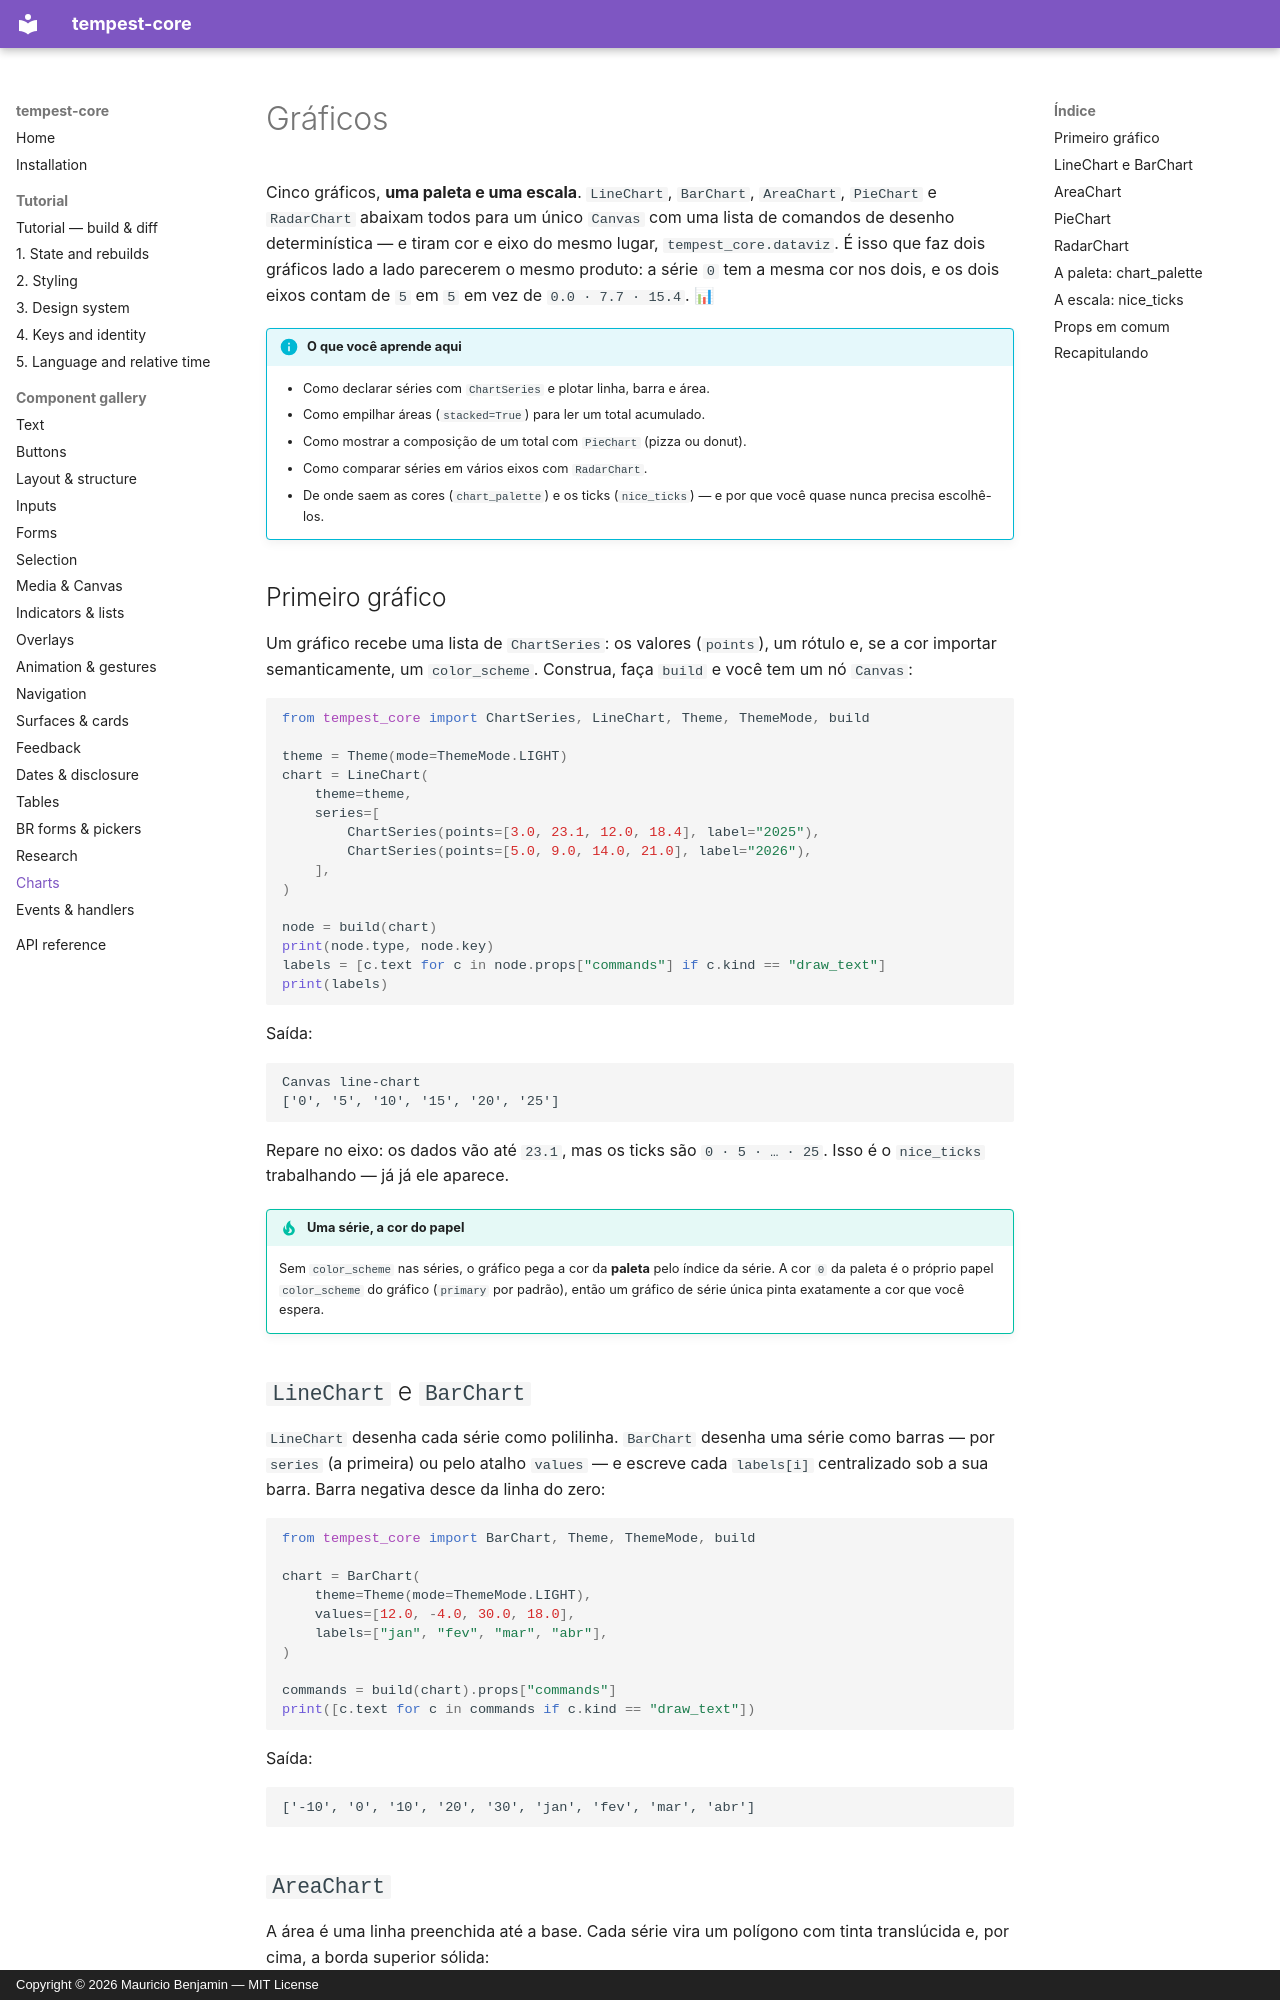

repository: mauriciobenjamin700/tempest-core · page: gallery/charts/index.html · generator: mkdocs · copyright: Copyright © 2026 Mauricio Benjamin — MIT License

# Gráficos

Cinco gráficos, **uma paleta e uma escala**. `LineChart`, `BarChart`,
`AreaChart`, `PieChart` e `RadarChart` abaixam todos para um único `Canvas` com
uma lista de comandos de desenho determinística — e tiram cor e eixo do mesmo
lugar, `tempest_core.dataviz`. É isso que faz dois gráficos lado a lado parecerem
o mesmo produto: a série `0` tem a mesma cor nos dois, e os dois eixos contam de
`5` em `5` em vez de `0.0 · 7.7 · 15.4`. 📊

!!! info "O que você aprende aqui"
    - Como declarar séries com `ChartSeries` e plotar linha, barra e área.
    - Como empilhar áreas (`stacked=True`) para ler um total acumulado.
    - Como mostrar a composição de um total com `PieChart` (pizza ou donut).
    - Como comparar séries em vários eixos com `RadarChart`.
    - De onde saem as cores (`chart_palette`) e os ticks (`nice_ticks`) — e por
      que você quase nunca precisa escolhê-los.

## Primeiro gráfico

Um gráfico recebe uma lista de `ChartSeries`: os valores (`points`), um rótulo e,
se a cor importar semanticamente, um `color_scheme`. Construa, faça `build` e
você tem um nó `Canvas`:

```python
from tempest_core import ChartSeries, LineChart, Theme, ThemeMode, build

theme = Theme(mode=ThemeMode.LIGHT)
chart = LineChart(
    theme=theme,
    series=[
        ChartSeries(points=[3.0, 23.1, 12.0, 18.4], label="2025"),
        ChartSeries(points=[5.0, 9.0, 14.0, 21.0], label="2026"),
    ],
)

node = build(chart)
print(node.type, node.key)
labels = [c.text for c in node.props["commands"] if c.kind == "draw_text"]
print(labels)
```

Saída:

```text
Canvas line-chart
['0', '5', '10', '15', '20', '25']
```

Repare no eixo: os dados vão até `23.1`, mas os ticks são `0 · 5 · … · 25`. Isso
é o `nice_ticks` trabalhando — já já ele aparece.

!!! tip "Uma série, a cor do papel"
    Sem `color_scheme` nas séries, o gráfico pega a cor da **paleta** pelo índice
    da série. A cor `0` da paleta é o próprio papel `color_scheme` do gráfico
    (`primary` por padrão), então um gráfico de série única pinta exatamente a cor
    que você espera.

## `LineChart` e `BarChart`

`LineChart` desenha cada série como polilinha. `BarChart` desenha uma série como
barras — por `series` (a primeira) ou pelo atalho `values` — e escreve cada
`labels[i]` centralizado sob a sua barra. Barra negativa desce da linha do zero:

```python
from tempest_core import BarChart, Theme, ThemeMode, build

chart = BarChart(
    theme=Theme(mode=ThemeMode.LIGHT),
    values=[12.0, -4.0, 30.0, 18.0],
    labels=["jan", "fev", "mar", "abr"],
)

commands = build(chart).props["commands"]
print([c.text for c in commands if c.kind == "draw_text"])
```

Saída:

```text
['-10', '0', '10', '20', '30', 'jan', 'fev', 'mar', 'abr']
```
